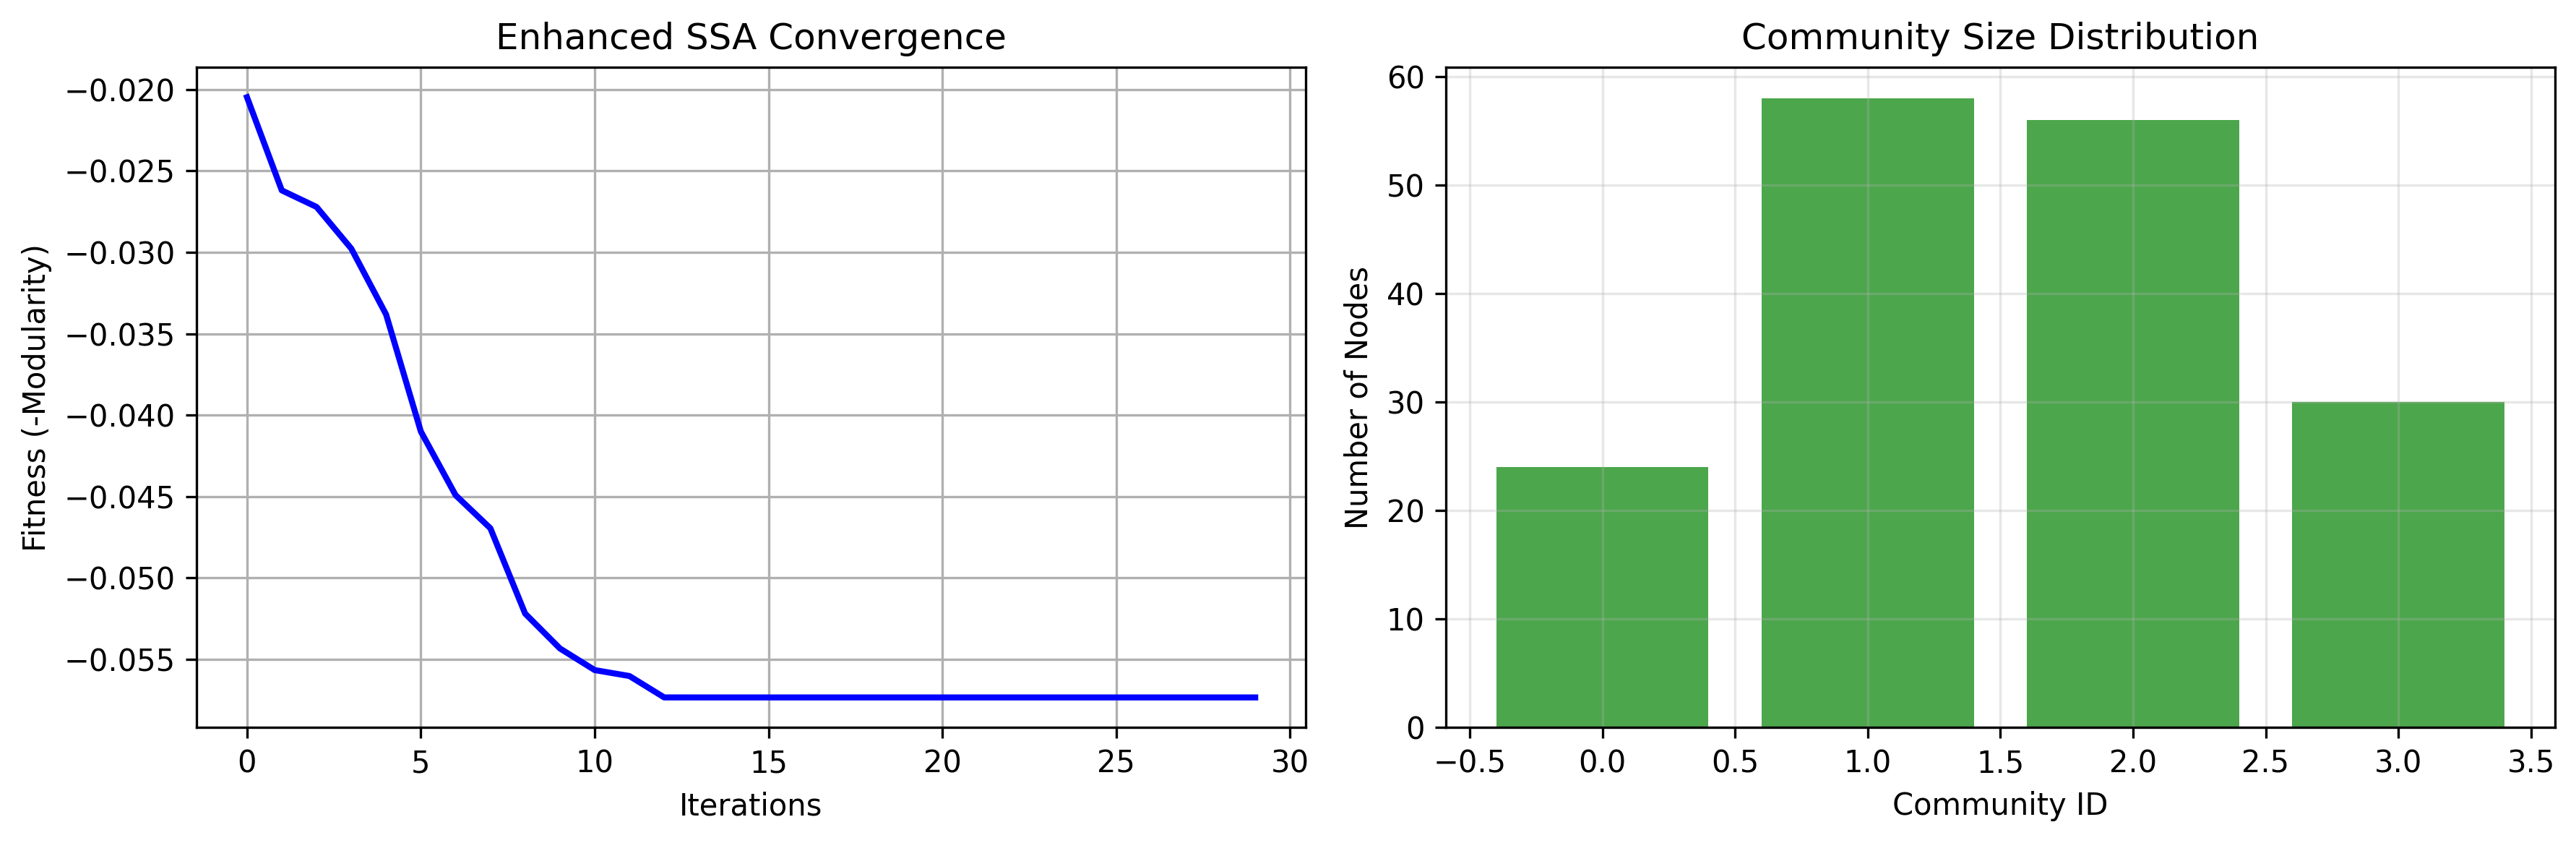

The table this chart was drawn from, first rows:
node_id, community
827, 3
819, 0
830, 1
826, 1
828, 1
752, 1
756, 3
694, 1
728, 2
821, 1
701, 0
724, 1
708, 3
842, 1
719, 3
713, 2
764, 3
783, 3
831, 1
820, 1
829, 1
696, 1
697, 2
849, 3
840, 3
803, 1
774, 1
810, 3
710, 2
823, 1
835, 1
779, 2
747, 3
739, 3
787, 0
748, 3
722, 2
688, 1
844, 1
698, 3
768, 2
733, 3
853, 1
789, 3
702, 3
755, 3
809, 2
834, 3
732, 2
715, 1
805, 1
761, 0
703, 2
792, 2
818, 2
769, 0
707, 2
767, 2
759, 3
705, 2
... 108 more rows
